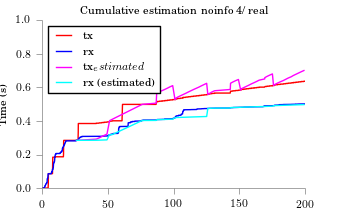

Source data for this figure (header and first rows):
time, tx, rx
25.96, 0.2844, 0.2847
41.09, 0.2919, 0.2852
43.21, 0.2993, 0.2858
45.2, 0.3068, 0.2863
47.06, 0.3143, 0.2868
49.18, 0.3217, 0.2873
50.97, 0.3946, 0.3174
51.17, 0.4021, 0.318
53.03, 0.4096, 0.3185
75.96, 0.4991, 0.403
86.64, 0.5066, 0.4035
86.69, 0.514, 0.4041
86.74, 0.5215, 0.4046
86.79, 0.529, 0.4051
86.84, 0.5364, 0.4056
86.88, 0.5439, 0.4062
86.93, 0.5514, 0.4067
86.98, 0.5588, 0.4072
87.13, 0.5663, 0.4078
89, 0.5737, 0.4083
91.11, 0.5812, 0.4088
93.23, 0.5887, 0.4093
95.22, 0.5961, 0.4099
97.08, 0.6036, 0.4104
99.2, 0.6111, 0.4109
101, 0.5279, 0.4201
101.6, 0.5354, 0.4206
103.1, 0.5428, 0.4211
105, 0.5503, 0.4217
107.1, 0.5578, 0.4222
109.1, 0.5652, 0.4227
111, 0.5727, 0.4232
113, 0.5801, 0.4238
115, 0.5876, 0.4243
117.1, 0.5951, 0.4248
119.2, 0.6025, 0.4254
121.1, 0.61, 0.4259
123.1, 0.6174, 0.4264
125.1, 0.6249, 0.4269
126, 0.5582, 0.4752
127.4, 0.5657, 0.4757
129, 0.5731, 0.4762
131.2, 0.5806, 0.4768
143, 0.588, 0.4773
143.1, 0.5955, 0.4778
143.1, 0.603, 0.4783
143.2, 0.6104, 0.4789
143.2, 0.6179, 0.4794
143.3, 0.6253, 0.4799
145, 0.6328, 0.4804
147, 0.6403, 0.481
149.2, 0.6477, 0.4815
151, 0.584, 0.4815
151.2, 0.5914, 0.4821
153.2, 0.5989, 0.4826
155.2, 0.6064, 0.4831
157.2, 0.6138, 0.4837
159.1, 0.6213, 0.4842
161.2, 0.6287, 0.4847
163.2, 0.6362, 0.4852
... 19 more rows
